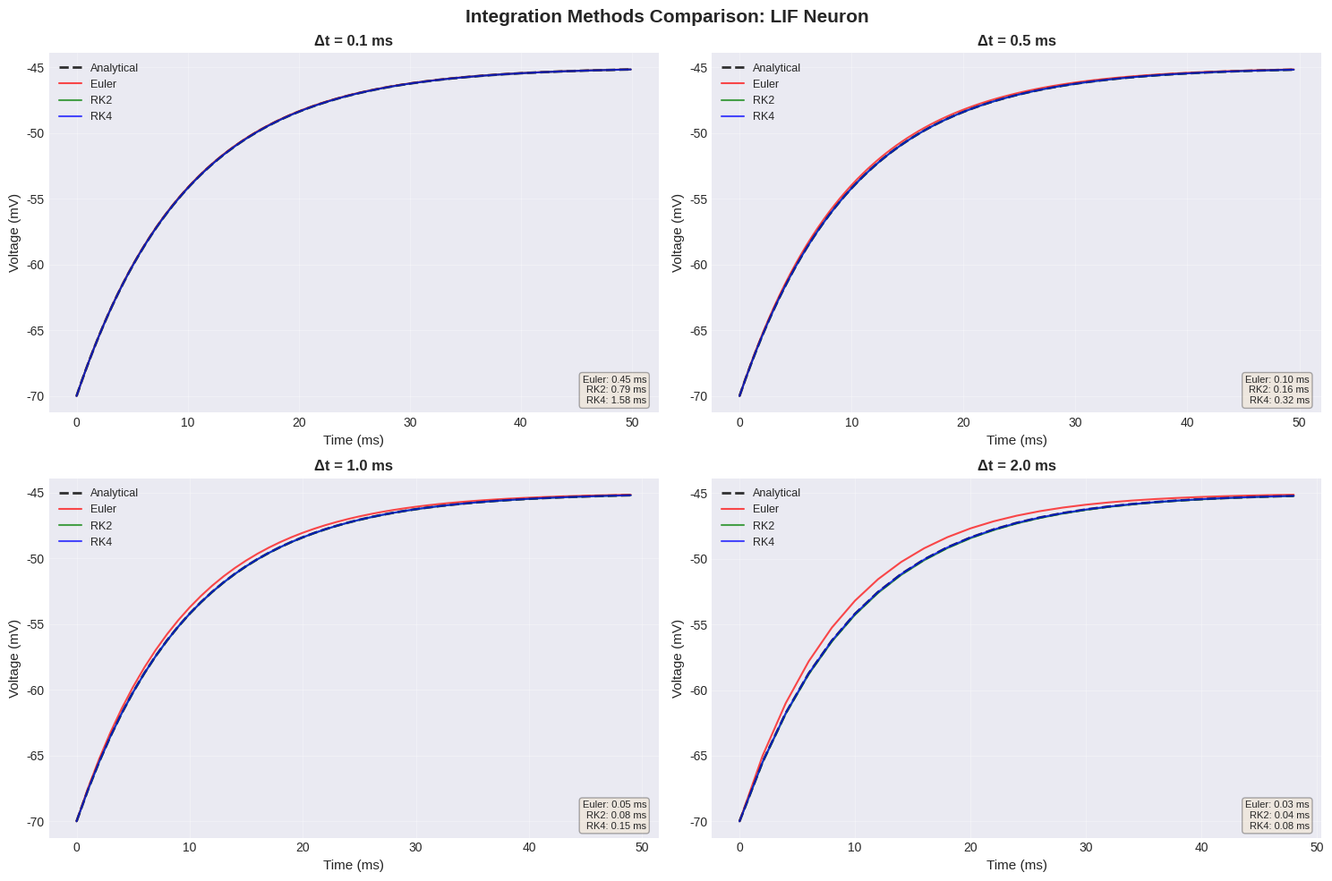
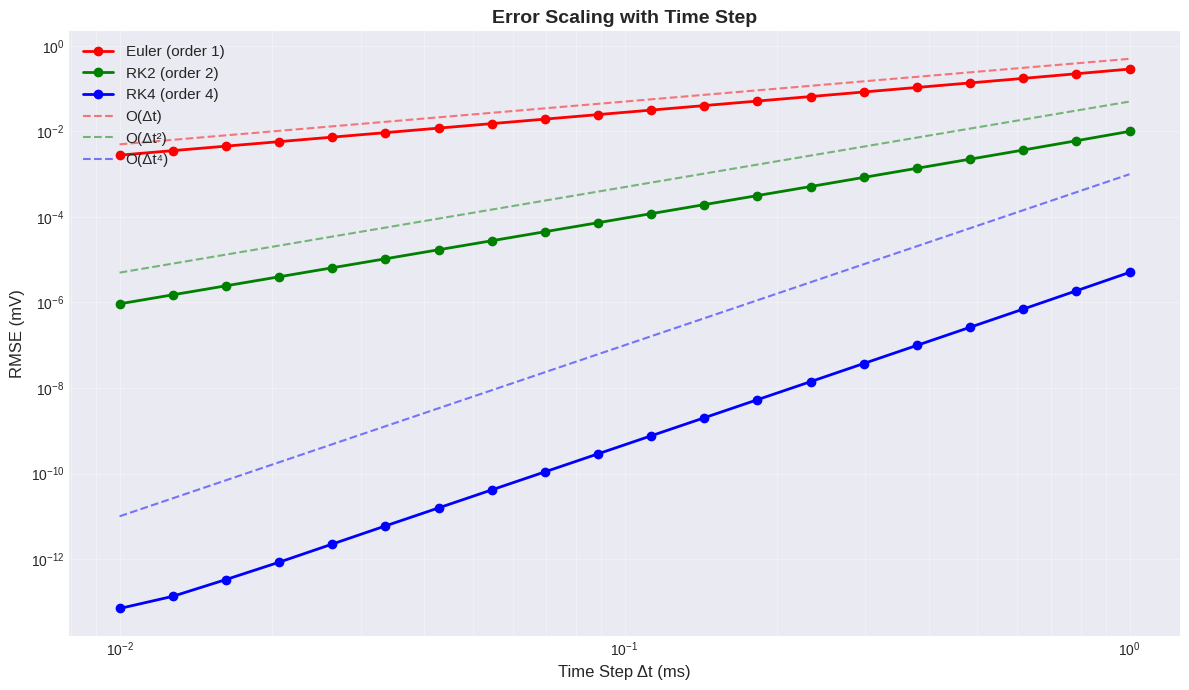
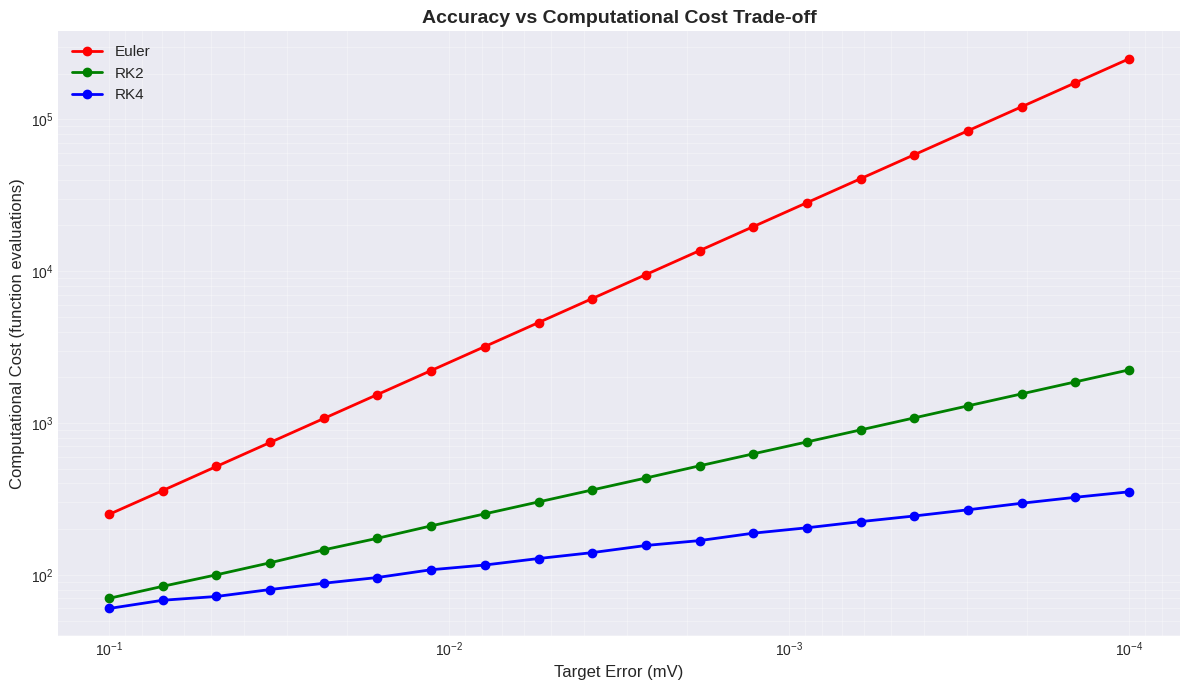
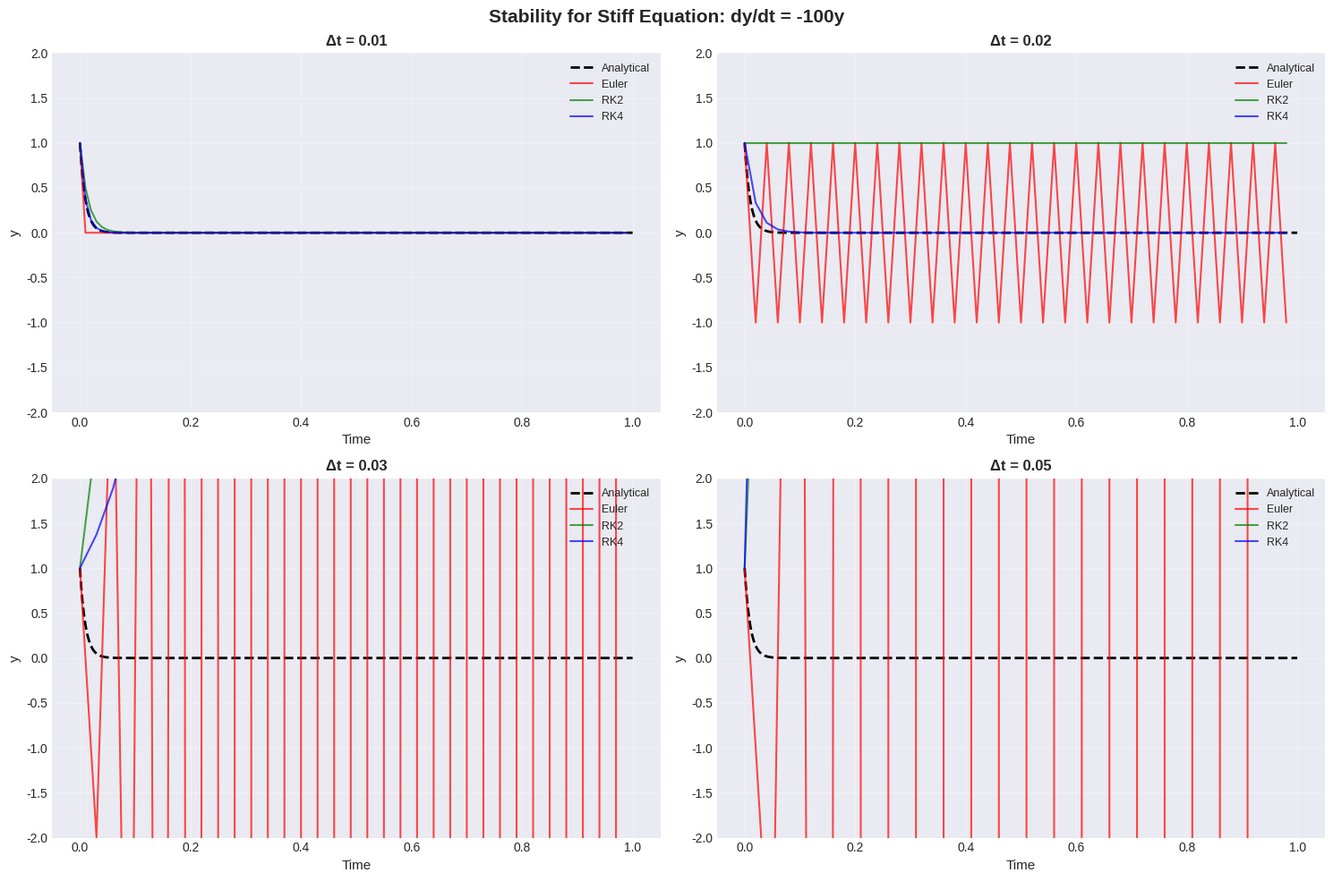

Recreate these plots in Python, in order.
import os
os.makedirs("outputs", exist_ok=True)

import numpy as np
import matplotlib.pyplot as plt
import time

plt.style.use('seaborn-v0_8-darkgrid')
plt.rcParams['figure.figsize'] = (14, 10)

# LIF parameters
tau_m = 10.0      # Membrane time constant (ms)
V_rest = -65.0    # Resting potential (mV)
V_thresh = -50.0  # Spike threshold (mV)
V_reset = -70.0   # Reset potential (mV)
R = 10.0          # Membrane resistance (MΩ)
I_ext = 2.0       # External current (nA)

# ODE
def lif_ode(V, t, I):
    """LIF neuron ODE"""
    return (-(V - V_rest) + R * I) / tau_m

# Analytical solution (no spikes)
def lif_analytical(t, V0, I):
    """Analytical solution of LIF ODE"""
    V_inf = V_rest + R * I
    return V_inf + (V0 - V_inf) * np.exp(-t / tau_m)

print(f"LIF Neuron Parameters:")
print(f"  τₘ = {tau_m} ms")
print(f"  V_rest = {V_rest} mV")
print(f"  R = {R} MΩ")
print(f"  I = {I_ext} nA")
print(f"  Steady-state voltage: {V_rest + R * I_ext:.2f} mV")

def euler_forward(f, y0, t, args=()):
    """Forward Euler method"""
    n = len(t)
    y = np.zeros(n)
    y[0] = y0
    
    for i in range(1, n):
        dt = t[i] - t[i-1]
        y[i] = y[i-1] + dt * f(y[i-1], t[i-1], *args)
    
    return y

def rk2(f, y0, t, args=()):
    """Runge-Kutta 2 (Midpoint) method"""
    n = len(t)
    y = np.zeros(n)
    y[0] = y0
    
    for i in range(1, n):
        dt = t[i] - t[i-1]
        k1 = f(y[i-1], t[i-1], *args)
        k2 = f(y[i-1] + dt/2 * k1, t[i-1] + dt/2, *args)
        y[i] = y[i-1] + dt * k2
    
    return y

def rk4(f, y0, t, args=()):
    """Runge-Kutta 4 method"""
    n = len(t)
    y = np.zeros(n)
    y[0] = y0
    
    for i in range(1, n):
        dt = t[i] - t[i-1]
        k1 = f(y[i-1], t[i-1], *args)
        k2 = f(y[i-1] + dt/2 * k1, t[i-1] + dt/2, *args)
        k3 = f(y[i-1] + dt/2 * k2, t[i-1] + dt/2, *args)
        k4 = f(y[i-1] + dt * k3, t[i-1] + dt, *args)
        y[i] = y[i-1] + dt/6 * (k1 + 2*k2 + 2*k3 + k4)
    
    return y

# Simulation parameters
T = 50.0
V0 = -70.0

dt_values = [0.1, 0.5, 1.0, 2.0]

fig, axes = plt.subplots(2, 2, figsize=(15, 10))
axes = axes.flatten()

for idx, dt in enumerate(dt_values):
    t = np.arange(0, T, dt)
    
    # Analytical solution
    V_analytical = lif_analytical(t, V0, I_ext)
    
    # Numerical solutions
    start = time.time()
    V_euler = euler_forward(lif_ode, V0, t, args=(I_ext,))
    time_euler = time.time() - start
    
    start = time.time()
    V_rk2 = rk2(lif_ode, V0, t, args=(I_ext,))
    time_rk2 = time.time() - start
    
    start = time.time()
    V_rk4 = rk4(lif_ode, V0, t, args=(I_ext,))
    time_rk4 = time.time() - start
    
    # Plot
    ax = axes[idx]
    ax.plot(t, V_analytical, 'k--', linewidth=2, label='Analytical', alpha=0.8)
    ax.plot(t, V_euler, 'r-', linewidth=1.5, label='Euler', alpha=0.7)
    ax.plot(t, V_rk2, 'g-', linewidth=1.5, label='RK2', alpha=0.7)
    ax.plot(t, V_rk4, 'b-', linewidth=1.5, label='RK4', alpha=0.7)
    
    ax.set_xlabel('Time (ms)', fontsize=11)
    ax.set_ylabel('Voltage (mV)', fontsize=11)
    ax.set_title(f'Δt = {dt} ms', fontsize=12, fontweight='bold')
    ax.legend(fontsize=9)
    ax.grid(True, alpha=0.3)
    
    # Add timing info
    ax.text(0.98, 0.02, f'Euler: {time_euler*1000:.2f} ms\nRK2: {time_rk2*1000:.2f} ms\nRK4: {time_rk4*1000:.2f} ms',
            transform=ax.transAxes, fontsize=8, verticalalignment='bottom', horizontalalignment='right',
            bbox=dict(boxstyle='round', facecolor='wheat', alpha=0.3))

fig.suptitle('Integration Methods Comparison: LIF Neuron', fontsize=15, fontweight='bold')
plt.tight_layout()
plt.savefig('outputs/integration_comparison.png', dpi=150, bbox_inches='tight')
plt.show()

# Compute errors for different time steps
dt_range = np.logspace(-2, 0, 20)  # 0.01 to 1.0
errors_euler = []
errors_rk2 = []
errors_rk4 = []

for dt in dt_range:
    t = np.arange(0, T, dt)
    V_analytical = lif_analytical(t, V0, I_ext)
    
    V_euler = euler_forward(lif_ode, V0, t, args=(I_ext,))
    V_rk2 = rk2(lif_ode, V0, t, args=(I_ext,))
    V_rk4 = rk4(lif_ode, V0, t, args=(I_ext,))
    
    # Root mean square error
    errors_euler.append(np.sqrt(np.mean((V_euler - V_analytical)**2)))
    errors_rk2.append(np.sqrt(np.mean((V_rk2 - V_analytical)**2)))
    errors_rk4.append(np.sqrt(np.mean((V_rk4 - V_analytical)**2)))

# Plot error vs time step
fig, ax = plt.subplots(1, 1, figsize=(12, 7))

ax.loglog(dt_range, errors_euler, 'ro-', linewidth=2, markersize=6, label='Euler (order 1)')
ax.loglog(dt_range, errors_rk2, 'go-', linewidth=2, markersize=6, label='RK2 (order 2)')
ax.loglog(dt_range, errors_rk4, 'bo-', linewidth=2, markersize=6, label='RK4 (order 4)')

# Reference lines for theoretical scaling
ax.loglog(dt_range, 0.5*dt_range, 'r--', alpha=0.5, linewidth=1.5, label='O(Δt)')
ax.loglog(dt_range, 0.05*dt_range**2, 'g--', alpha=0.5, linewidth=1.5, label='O(Δt²)')
ax.loglog(dt_range, 0.001*dt_range**4, 'b--', alpha=0.5, linewidth=1.5, label='O(Δt⁴)')

ax.set_xlabel('Time Step Δt (ms)', fontsize=12)
ax.set_ylabel('RMSE (mV)', fontsize=12)
ax.set_title('Error Scaling with Time Step', fontsize=14, fontweight='bold')
ax.legend(fontsize=11, loc='upper left')
ax.grid(True, alpha=0.3, which='both')

plt.tight_layout()
plt.savefig('outputs/integration_error_scaling.png', dpi=150, bbox_inches='tight')
plt.show()

print("\nError scaling observations:")
print("  - Euler: error ∝ Δt (linear in log-log)")
print("  - RK2: error ∝ Δt² (slope of 2)")
print("  - RK4: error ∝ Δt⁴ (slope of 4)")

# Trade-off: accuracy vs computational cost
target_errors = np.logspace(-4, -1, 20)

costs_euler = []
costs_rk2 = []
costs_rk4 = []

for target_error in target_errors:
    # Find dt that achieves target error
    
    # For Euler: error ∝ dt
    dt_euler = target_error / 0.5
    n_steps_euler = int(T / dt_euler)
    cost_euler = n_steps_euler * 1  # 1 function evaluation per step
    costs_euler.append(cost_euler)
    
    # For RK2: error ∝ dt²
    dt_rk2 = np.sqrt(target_error / 0.05)
    n_steps_rk2 = int(T / dt_rk2)
    cost_rk2 = n_steps_rk2 * 2  # 2 function evaluations per step
    costs_rk2.append(cost_rk2)
    
    # For RK4: error ∝ dt⁴
    dt_rk4 = (target_error / 0.001)**(1/4)
    n_steps_rk4 = int(T / dt_rk4)
    cost_rk4 = n_steps_rk4 * 4  # 4 function evaluations per step
    costs_rk4.append(cost_rk4)

fig, ax = plt.subplots(1, 1, figsize=(12, 7))

ax.loglog(target_errors, costs_euler, 'ro-', linewidth=2, markersize=6, label='Euler')
ax.loglog(target_errors, costs_rk2, 'go-', linewidth=2, markersize=6, label='RK2')
ax.loglog(target_errors, costs_rk4, 'bo-', linewidth=2, markersize=6, label='RK4')

ax.set_xlabel('Target Error (mV)', fontsize=12)
ax.set_ylabel('Computational Cost (function evaluations)', fontsize=12)
ax.set_title('Accuracy vs Computational Cost Trade-off', fontsize=14, fontweight='bold')
ax.legend(fontsize=11)
ax.grid(True, alpha=0.3, which='both')

# Invert x-axis (smaller error = higher accuracy)
ax.invert_xaxis()

plt.tight_layout()
plt.savefig('outputs/integration_efficiency.png', dpi=150, bbox_inches='tight')
plt.show()

print("\nEfficiency observations:")
print("  - For low accuracy: Euler is most efficient")
print("  - For high accuracy: RK4 is most efficient")
print("  - RK2 is a good compromise for moderate accuracy")

# Test with fast time constant (stiff system)
def stiff_ode(y, t):
    """Stiff ODE: dy/dt = -100*y"""
    return -100 * y

T = 1.0
y0 = 1.0

# Analytical
t_fine = np.linspace(0, T, 1000)
y_analytical = y0 * np.exp(-100 * t_fine)

# Test different dt
dt_values = [0.01, 0.02, 0.03, 0.05]

fig, axes = plt.subplots(2, 2, figsize=(15, 10))
axes = axes.flatten()

for idx, dt in enumerate(dt_values):
    t = np.arange(0, T, dt)
    
    try:
        y_euler = euler_forward(stiff_ode, y0, t)
    except:
        y_euler = np.nan * np.ones_like(t)
    
    y_rk2 = rk2(stiff_ode, y0, t)
    y_rk4 = rk4(stiff_ode, y0, t)
    
    ax = axes[idx]
    ax.plot(t_fine, y_analytical, 'k--', linewidth=2, label='Analytical')
    ax.plot(t, y_euler, 'r-', linewidth=1.5, label='Euler', alpha=0.7)
    ax.plot(t, y_rk2, 'g-', linewidth=1.5, label='RK2', alpha=0.7)
    ax.plot(t, y_rk4, 'b-', linewidth=1.5, label='RK4', alpha=0.7)
    
    ax.set_xlabel('Time', fontsize=11)
    ax.set_ylabel('y', fontsize=11)
    ax.set_title(f'Δt = {dt}', fontsize=12, fontweight='bold')
    ax.legend(fontsize=9)
    ax.grid(True, alpha=0.3)
    ax.set_ylim([-2, 2])

fig.suptitle('Stability for Stiff Equation: dy/dt = -100y', fontsize=15, fontweight='bold')
plt.tight_layout()
plt.savefig('outputs/integration_stability.png', dpi=150, bbox_inches='tight')
plt.show()

print("\nStability observations:")
print("  - Euler becomes unstable for large dt")
print("  - RK4 is more stable but still has limits")
print("  - For stiff systems, use implicit methods (e.g., backward Euler)")
